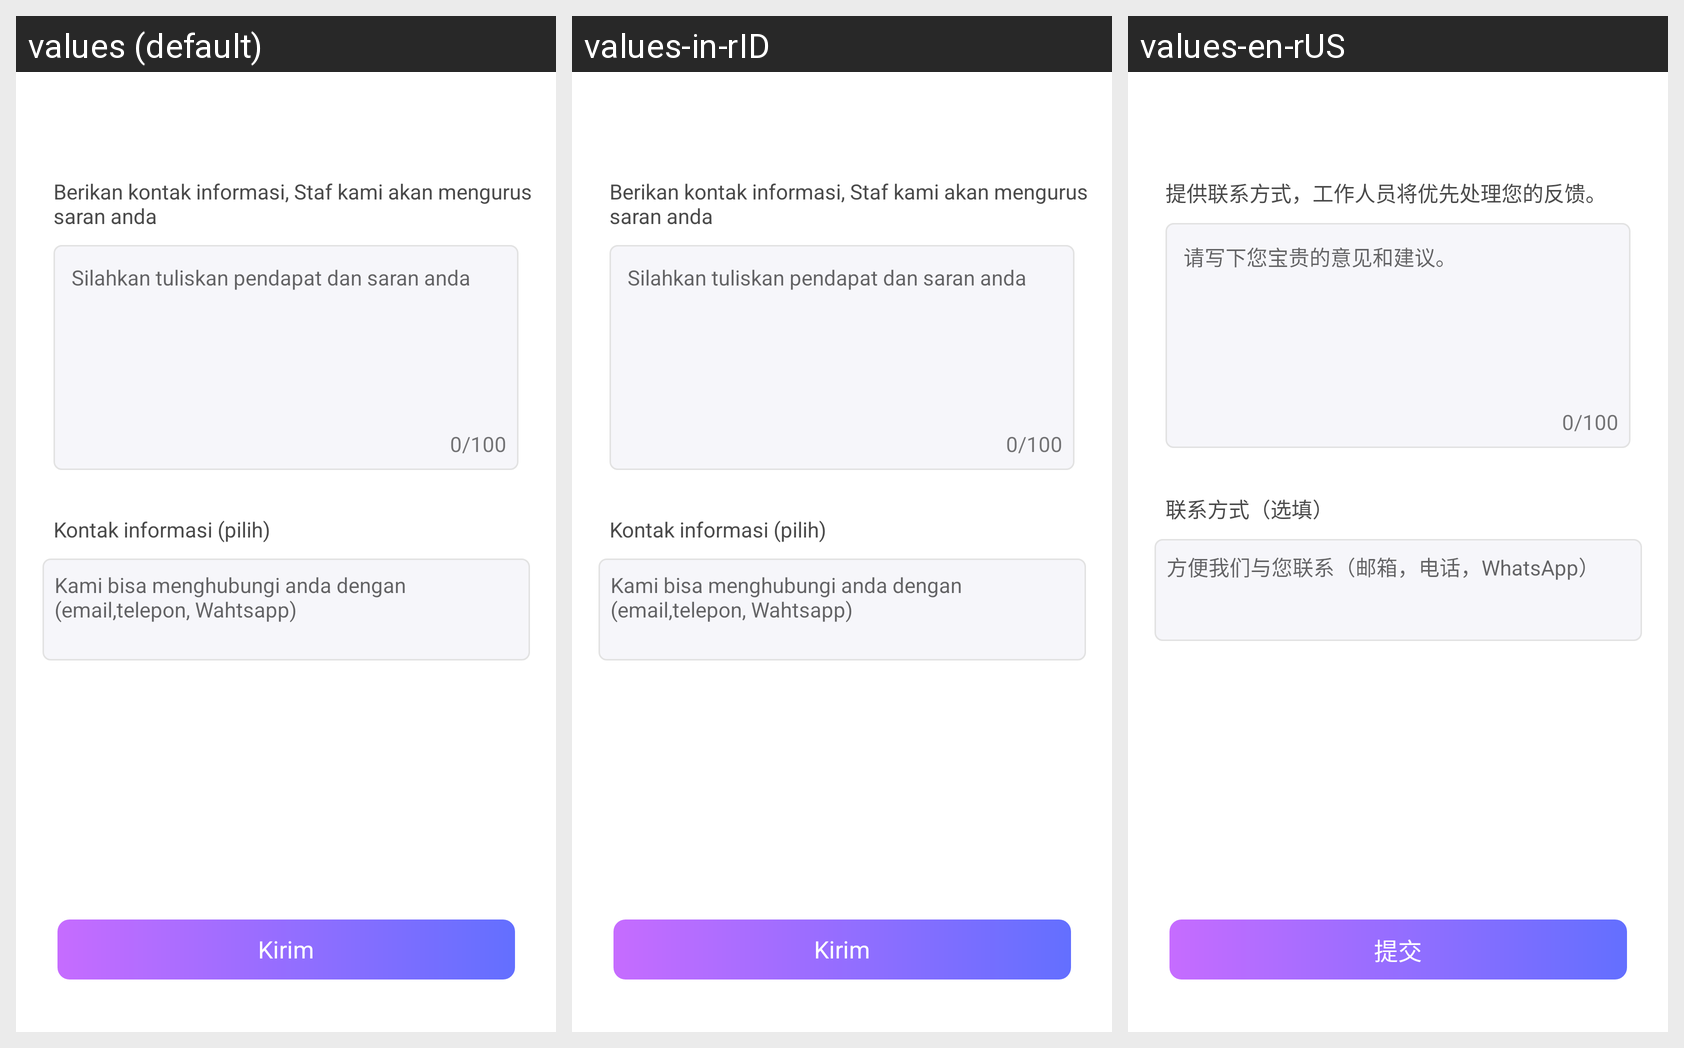

For this localized Android screen grid, give each drawn string resource with its value in every locale shown.
Android screen res/layout/activity_feedback.xml rendered under 3 locales, left to right: values (default), values-in-rID, values-en-rUS. Device: Nexus 5 (rendered at 1080×1920; each locale shown at half size, 540×960, under a caption strip naming it); theme AppTheme.
Strings drawn on this screen, with the default value and each locale's value (text and hints the layout hard-codes, and strings that could not be matched under every locale, appear in the picture but are not listed):

FeedbackActivity_hint
  values: Berikan kontak informasi, Staf kami akan mengurus
      saran anda
  values-in-rID: Berikan kontak informasi, Staf kami akan mengurus
      saran anda
  values-en-rUS: 提供联系方式，工作人员将优先处理您的反馈。

FeedbackActivity_content_hint
  values: Silahkan tuliskan pendapat dan saran anda
  values-in-rID: Silahkan tuliskan pendapat dan saran anda
  values-en-rUS: 请写下您宝贵的意见和建议。

FeedbackActivity_contact_way
  values: Kontak informasi (pilih)
  values-in-rID: Kontak informasi (pilih)
  values-en-rUS: 联系方式（选填）

FeedbackActivity_contact_way_hint
  values: Kami bisa menghubungi anda dengan (email,telepon, Wahtsapp)
  values-in-rID: Kami bisa menghubungi anda dengan (email,telepon, Wahtsapp)
  values-en-rUS: 方便我们与您联系（邮箱，电话，WhatsApp）

FeedbackActivity_submit
  values: Kirim
  values-in-rID: Kirim
  values-en-rUS: 提交
